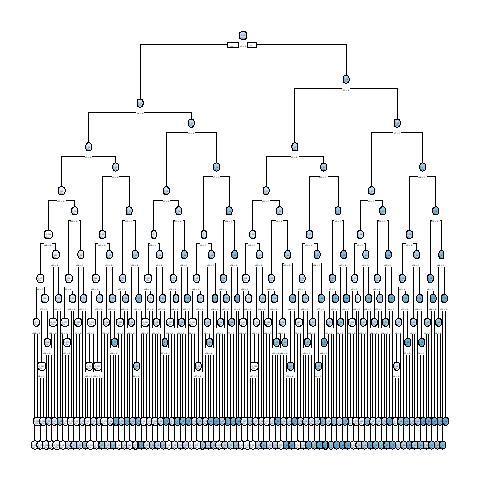

The file beside this chart, header and first rows:
, x1, x2, x3, x4, x5, x6, x7, x8, x9, x10, x11, x12, x13, x14, x15, x16, x17, x18, x19, x20, x21, x22, x23
10001, 1, 0, 1, 1, 0, 1, 0, 0, 1, 0, 0, 1, 1, 1, 0, 1, 1, 0, 0, 0, 1, 0, 0
2, 0, 0, 1, 1, 0, 1, 1, 0, 1, 0, 1, 1, 1, 1, 0, 1, 0, 1, 1, 0, 0, 0, 1
3, 0, 1, 0, 1, 1, 0, 1, 0, 1, 0, 1, 1, 0, 1, 1, 1, 0, 0, 0, 0, 0, 0, 0
10004, 1, 0, 1, 1, 1, 0, 1, 1, 0, 0, 1, 1, 0, 0, 1, 1, 0, 1, 1, 1, 1, 1, 0
10005, 0, 1, 0, 1, 0, 0, 0, 1, 1, 1, 1, 0, 0, 0, 1, 0, 0, 1, 1, 0, 0, 1, 1
10006, 1, 0, 0, 1, 0, 1, 0, 1, 0, 1, 0, 0, 0, 1, 0, 0, 1, 1, 1, 0, 0, 0, 0
10007, 0, 1, 0, 1, 0, 0, 0, 1, 1, 0, 1, 1, 1, 1, 0, 1, 1, 0, 1, 1, 1, 1, 0
8, 1, 0, 1, 1, 1, 1, 0, 0, 0, 1, 0, 0, 0, 0, 1, 0, 0, 0, 1, 0, 0, 1, 0
9, 0, 1, 1, 1, 1, 1, 1, 0, 0, 0, 1, 1, 0, 0, 1, 1, 0, 0, 1, 0, 1, 0, 1
10010, 1, 1, 0, 0, 1, 1, 1, 1, 1, 1, 0, 0, 1, 1, 0, 0, 0, 1, 1, 1, 0, 1, 1
10011, 0, 1, 1, 0, 0, 0, 0, 1, 1, 1, 1, 1, 0, 0, 1, 0, 0, 1, 1, 0, 0, 1, 0
12, 1, 1, 1, 1, 1, 1, 1, 1, 1, 1, 0, 0, 1, 1, 0, 1, 1, 0, 0, 0, 1, 0, 0
13, 1, 0, 1, 1, 0, 1, 0, 0, 0, 1, 0, 1, 0, 0, 1, 0, 0, 1, 0, 1, 1, 0, 1
14, 1, 0, 1, 1, 1, 0, 0, 0, 1, 1, 0, 0, 1, 1, 1, 1, 0, 0, 1, 0, 0, 1, 0
15, 1, 1, 0, 0, 1, 0, 0, 0, 0, 1, 0, 1, 1, 1, 1, 0, 1, 1, 1, 1, 1, 1, 0
16, 1, 1, 0, 1, 1, 0, 1, 1, 1, 0, 0, 0, 0, 1, 0, 0, 1, 1, 0, 0, 1, 0, 1
17, 1, 0, 0, 1, 1, 1, 0, 1, 0, 0, 0, 1, 0, 1, 1, 1, 1, 0, 0, 1, 0, 1, 0
10018, 0, 1, 1, 1, 0, 1, 0, 0, 0, 1, 1, 0, 1, 1, 0, 0, 0, 0, 0, 0, 1, 1, 0
19, 1, 1, 1, 1, 1, 0, 1, 0, 0, 1, 0, 1, 1, 1, 0, 0, 1, 1, 1, 0, 0, 1, 1
10020, 0, 0, 0, 1, 0, 1, 0, 1, 0, 0, 1, 0, 0, 0, 1, 0, 1, 1, 1, 0, 1, 0, 0
21, 1, 1, 0, 0, 0, 1, 0, 0, 1, 0, 0, 1, 1, 1, 1, 1, 0, 1, 1, 0, 0, 0, 0
10022, 0, 0, 0, 0, 0, 0, 1, 1, 0, 1, 0, 1, 0, 0, 0, 0, 0, 1, 0, 1, 1, 1, 0
10023, 1, 0, 0, 0, 0, 0, 1, 0, 1, 1, 1, 1, 0, 1, 0, 0, 1, 0, 0, 1, 1, 0, 0
24, 0, 0, 0, 1, 1, 1, 1, 1, 0, 0, 0, 0, 0, 0, 0, 1, 0, 1, 0, 0, 1, 1, 1
10025, 0, 0, 1, 0, 1, 1, 1, 1, 0, 0, 1, 1, 1, 1, 1, 0, 1, 1, 1, 0, 1, 1, 0
10026, 1, 0, 0, 0, 1, 1, 0, 0, 0, 1, 0, 0, 1, 1, 0, 1, 1, 1, 0, 0, 0, 1, 0
27, 0, 1, 0, 1, 1, 0, 0, 1, 1, 0, 0, 0, 1, 1, 0, 0, 1, 1, 0, 1, 1, 1, 1
10028, 0, 1, 1, 1, 0, 1, 1, 0, 1, 0, 0, 1, 0, 0, 0, 0, 0, 0, 1, 0, 1, 0, 1
29, 1, 0, 0, 1, 0, 1, 0, 0, 0, 0, 0, 1, 0, 0, 0, 0, 1, 1, 1, 1, 1, 1, 1
30, 1, 1, 1, 0, 0, 1, 0, 0, 0, 0, 1, 1, 1, 1, 1, 0, 1, 1, 0, 0, 1, 0, 0
31, 1, 0, 0, 1, 1, 0, 1, 0, 0, 0, 1, 1, 0, 0, 1, 1, 1, 1, 1, 0, 0, 1, 0
32, 1, 0, 0, 0, 0, 1, 1, 0, 0, 1, 1, 1, 1, 1, 1, 1, 1, 0, 0, 1, 0, 0, 0
10033, 1, 1, 0, 0, 1, 0, 0, 1, 0, 1, 1, 0, 0, 1, 1, 0, 1, 0, 0, 1, 1, 1, 0
10034, 1, 1, 1, 0, 0, 0, 0, 0, 1, 0, 0, 0, 1, 1, 0, 0, 1, 0, 1, 1, 0, 0, 0
10035, 1, 1, 1, 0, 1, 0, 0, 1, 0, 0, 1, 0, 1, 1, 0, 1, 0, 1, 1, 0, 0, 0, 0
36, 0, 0, 1, 0, 1, 1, 1, 0, 0, 1, 1, 0, 0, 0, 0, 0, 0, 0, 0, 0, 1, 0, 1
37, 0, 0, 1, 0, 1, 0, 1, 0, 1, 0, 1, 1, 0, 0, 1, 0, 1, 1, 1, 0, 0, 1, 1
38, 0, 0, 0, 0, 1, 1, 1, 0, 0, 0, 0, 0, 1, 1, 0, 0, 0, 0, 0, 0, 0, 1, 1
10039, 0, 1, 1, 1, 0, 0, 0, 0, 0, 0, 1, 1, 1, 1, 0, 0, 1, 0, 0, 0, 1, 0, 0
10040, 1, 0, 0, 0, 0, 1, 1, 0, 0, 1, 0, 0, 0, 0, 1, 0, 0, 1, 0, 1, 1, 0, 0
41, 0, 1, 1, 1, 1, 0, 1, 0, 1, 0, 1, 0, 1, 0, 0, 0, 1, 0, 0, 1, 1, 0, 0
10042, 0, 1, 0, 0, 1, 1, 1, 1, 1, 0, 1, 1, 0, 1, 0, 0, 0, 1, 1, 1, 1, 0, 1
43, 0, 1, 0, 1, 1, 1, 0, 0, 0, 1, 0, 0, 0, 1, 1, 0, 0, 1, 0, 0, 1, 1, 0
44, 0, 0, 0, 1, 1, 0, 1, 0, 1, 1, 0, 0, 1, 0, 0, 1, 1, 1, 1, 1, 1, 1, 1
45, 0, 0, 0, 0, 0, 1, 1, 0, 1, 0, 0, 1, 0, 0, 0, 1, 0, 1, 1, 1, 1, 1, 0
10046, 1, 0, 0, 1, 1, 0, 1, 0, 0, 0, 0, 0, 1, 0, 0, 1, 1, 1, 0, 1, 0, 1, 1
10047, 0, 1, 1, 1, 1, 0, 0, 0, 1, 1, 1, 0, 0, 0, 1, 1, 1, 0, 1, 0, 0, 0, 0
10048, 0, 0, 1, 0, 1, 1, 1, 0, 1, 0, 0, 1, 0, 1, 0, 1, 0, 1, 0, 0, 0, 1, 1
49, 1, 0, 0, 0, 1, 1, 0, 1, 0, 1, 1, 1, 0, 1, 0, 0, 0, 1, 1, 1, 0, 1, 1
10050, 0, 1, 0, 0, 0, 0, 1, 0, 1, 0, 0, 0, 0, 1, 0, 0, 0, 1, 1, 1, 1, 1, 1
51, 1, 1, 1, 1, 1, 1, 0, 0, 0, 0, 0, 1, 0, 0, 1, 0, 1, 1, 1, 1, 0, 0, 0
52, 1, 0, 0, 0, 0, 1, 0, 1, 1, 1, 0, 0, 1, 0, 1, 0, 0, 1, 1, 1, 1, 1, 1
10053, 1, 0, 0, 0, 0, 1, 0, 1, 1, 1, 0, 0, 0, 1, 1, 1, 0, 0, 0, 0, 1, 0, 0
54, 0, 0, 1, 0, 0, 1, 1, 1, 0, 1, 1, 1, 1, 0, 0, 0, 0, 1, 0, 0, 0, 0, 1
55, 1, 0, 0, 0, 1, 1, 1, 0, 0, 1, 1, 0, 1, 0, 0, 1, 1, 0, 0, 1, 1, 0, 0
56, 0, 1, 1, 0, 0, 1, 1, 0, 1, 0, 0, 0, 0, 1, 1, 1, 0, 0, 0, 1, 1, 0, 0
57, 0, 1, 1, 0, 1, 1, 0, 0, 0, 1, 1, 1, 1, 0, 0, 1, 1, 1, 0, 1, 1, 1, 1
10058, 0, 1, 1, 1, 1, 0, 0, 0, 1, 0, 0, 1, 1, 1, 0, 1, 1, 1, 1, 0, 0, 0, 1
10059, 0, 0, 1, 1, 0, 0, 1, 0, 0, 0, 1, 1, 0, 0, 0, 0, 1, 1, 0, 1, 1, 1, 0
10060, 0, 0, 1, 1, 1, 0, 0, 1, 1, 1, 0, 0, 1, 0, 0, 1, 1, 1, 1, 0, 1, 0, 1
... 9,940 more rows
